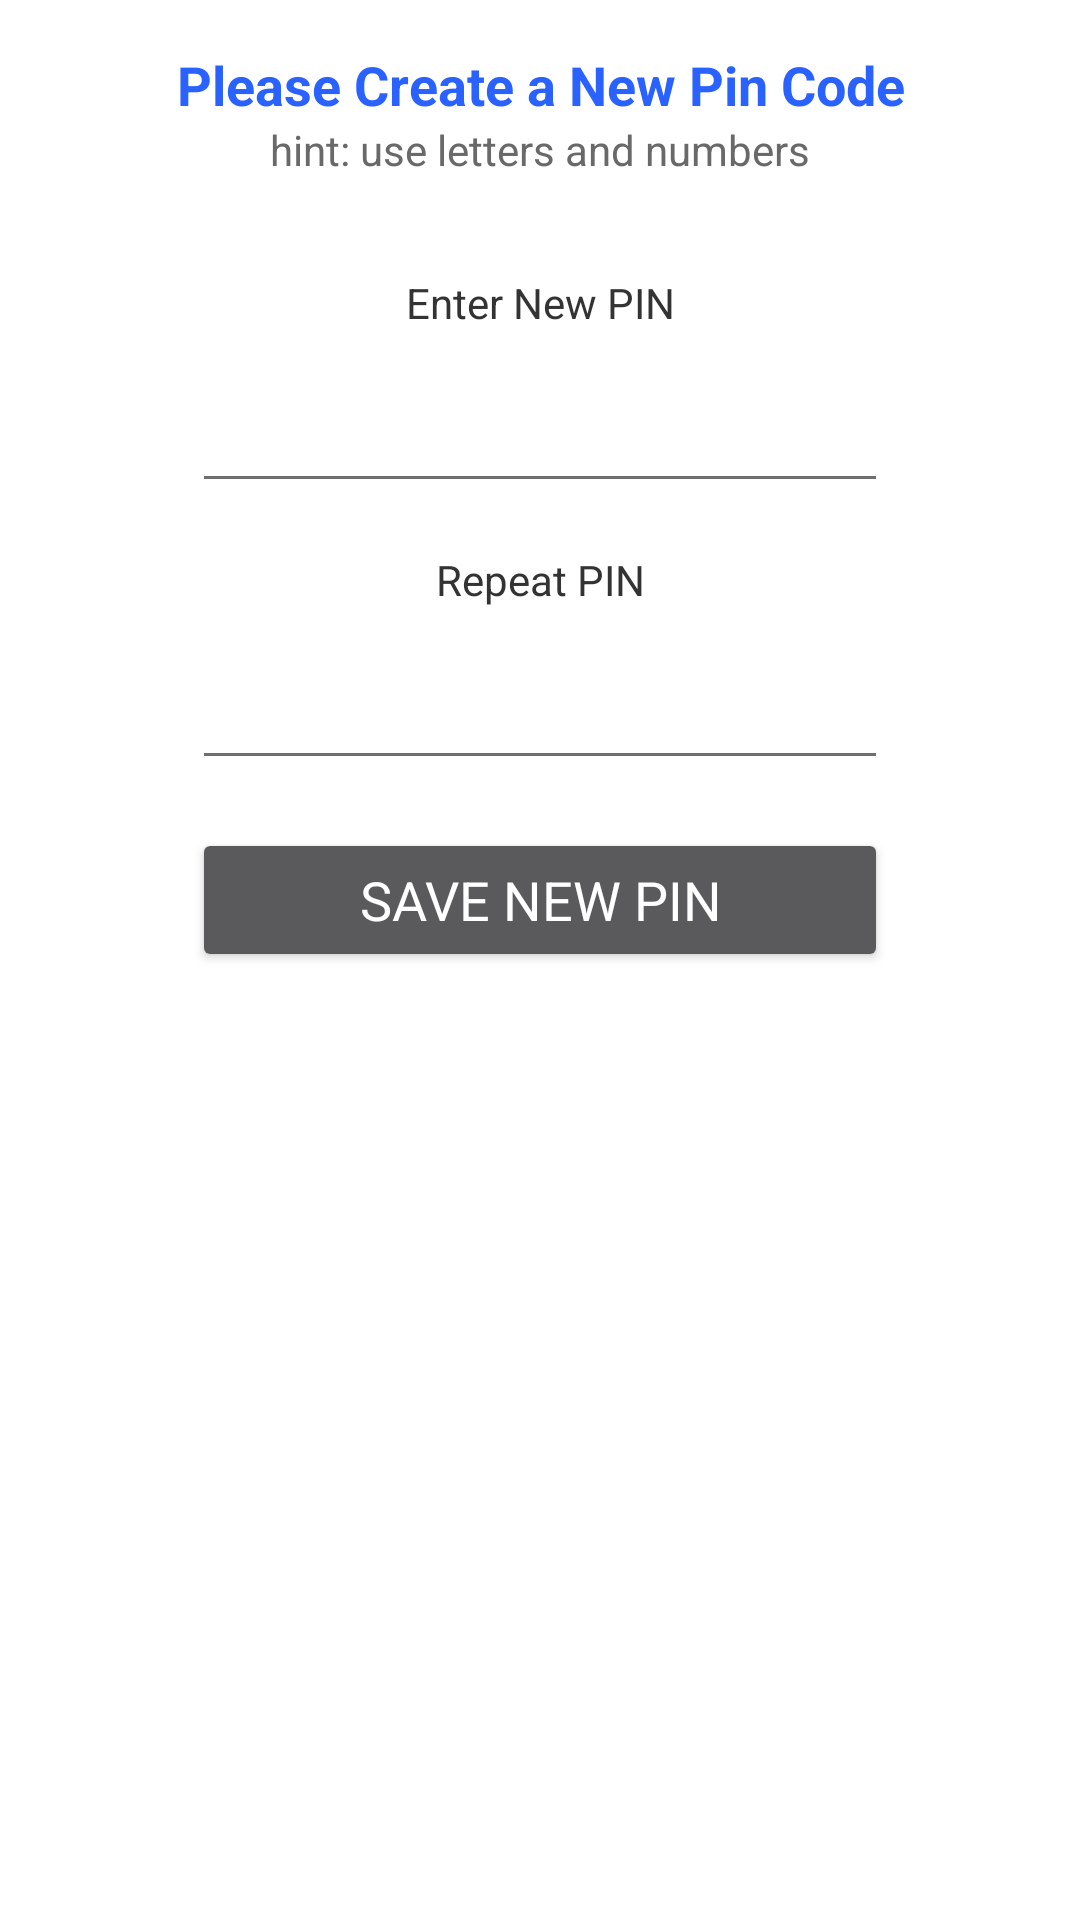

Write the Android layout XML for this screen, with the resource values it uses.
<!-- AndroidManifest.xml: application theme AppTheme -->
<!-- res/layout/activity_create_pin.xml -->
<?xml version="1.0" encoding="utf-8"?>
<RelativeLayout xmlns:android="http://schemas.android.com/apk/res/android"
    android:orientation="vertical" android:layout_width="match_parent"
    android:layout_height="match_parent">


  <LinearLayout
      android:layout_width="match_parent"
      android:layout_height="wrap_content"
      android:layout_centerInParent="false"
      android:layout_marginTop="16dp"
      android:orientation="vertical"
      >

    <TextView
        android:layout_width="match_parent"
        android:layout_height="match_parent"
        android:layout_gravity="center"
        android:gravity="center"
        android:text="Please Create a New Pin Code"
        android:textAppearance="@style/TextAppearance.Title"
        android:textColor="@color/zen_color"
        android:textSize="18sp"
        android:textStyle="bold"
    />

    <TextView
        android:text="hint: use letters and numbers"
        android:layout_width="match_parent"
        android:layout_height="wrap_content" android:id="@+id/textView10"
        android:layout_marginBottom="32dp" android:gravity="center"
        android:textColor="@color/DimGray"/>
    <TextView
        android:layout_width="match_parent"
        android:layout_height="wrap_content"
        android:gravity="center"
        android:text="Enter New PIN"
        />

    <EditText
        android:id="@+id/editText_pin1"
        android:importantForAutofill="no"
        android:layout_width="match_parent"
        android:layout_height="wrap_content"
        android:layout_marginBottom="16dp"
        android:layout_marginLeft="64dp"
        android:layout_marginRight="64dp"
        android:hint="@string/pin"
        android:inputType="text|textPassword"
        android:gravity="center"
        android:textColor="@color/colorPrimary"
        android:textSize="30sp"
        />


    <TextView
        android:layout_width="match_parent"
        android:layout_height="wrap_content"
        android:gravity="center"
        android:text="Repeat PIN"
        />
    <EditText
        android:id="@+id/editText_pin2"
        android:importantForAutofill="no"
        android:layout_width="match_parent"
        android:layout_height="wrap_content"
        android:layout_marginLeft="64dp"
        android:layout_marginRight="64dp"
        android:hint="@string/repeat_pin"
        android:gravity="center"
        android:inputType="text|textPassword"
        android:textColor="@color/colorPrimary"
        android:textSize="30sp"
        />


    <Button
        android:id="@+id/btn_save_new_pin"
        android:textAppearance="@style/TextAppearance.Title"
        android:layout_width="match_parent"
        android:layout_height="wrap_content"
        android:layout_marginLeft="64dp"
        android:layout_marginRight="64dp"
        android:layout_marginTop="16dp"
        android:text="@string/done"
        android:textColor="@color/white"
        />

  </LinearLayout>

</RelativeLayout>
<!-- resources referenced by this layout -->
<resources>
  <color name="DimGray">#ff696969</color>
  <color name="colorPrimary">#cc3344</color>
  <color name="white">#ffffffff</color>
  <color name="zen_color">#2962ff</color>
  <string name="done">SAVE NEW PIN</string>
  <string name="pin">PIN</string>
  <string name="repeat_pin">REPEAT PIN</string>
  <style name="TextAppearance.Title" parent="android:TextAppearance">
      <item name="android:textSize">18sp</item>
      <item name="fontPath">fonts/bold.otf</item>
    </style>
  <style name="AppTheme" parent="Theme.AppCompat.NoActionBar">
      
  
      <item name="colorPrimary">@color/white</item>
      <item name="colorPrimaryDark">@color/bb_darkBackgroundColor</item>
      <item name="colorAccent">@color/zen_color</item>
      <item name="android:windowBackground">@color/app_window_bglight_color</item>
  
      <item name="colorControlActivated">@color/zen_color</item>
      <item name="colorControlNormal">@color/app_text_unimportant</item>
      <item name="colorControlHighlight">@color/zen_color</item>
  
  
      <item name="android:textColor">@color/app_text_label</item>
      <item name="alertDialogTheme">@style/AppCompatAlertDialogStyle</item>
  
    </style>
  <color name="app_window_bglight_color">#FFFFFF</color>
  <color name="app_text_unimportant">#6e6e6e</color>
  <color name="app_text_label">#333333</color>
  <style name="AppCompatAlertDialogStyle" parent="Theme.AppCompat.Dialog.Alert">
      <item name="colorAccent">@color/zen_color</item>
      <item name="android:windowTitleStyle">@style/Title</item>
      <item name="android:textColorPrimary">@color/app_text_label</item>
      <item name="android:background">@color/app_window_bglight_color</item>
    </style>
  <style name="Title" parent="android:TextAppearance">
      <item name="android:textSize">20sp</item>
      <item name="android:textColor">@color/zen_color</item>
    </style>
</resources>
